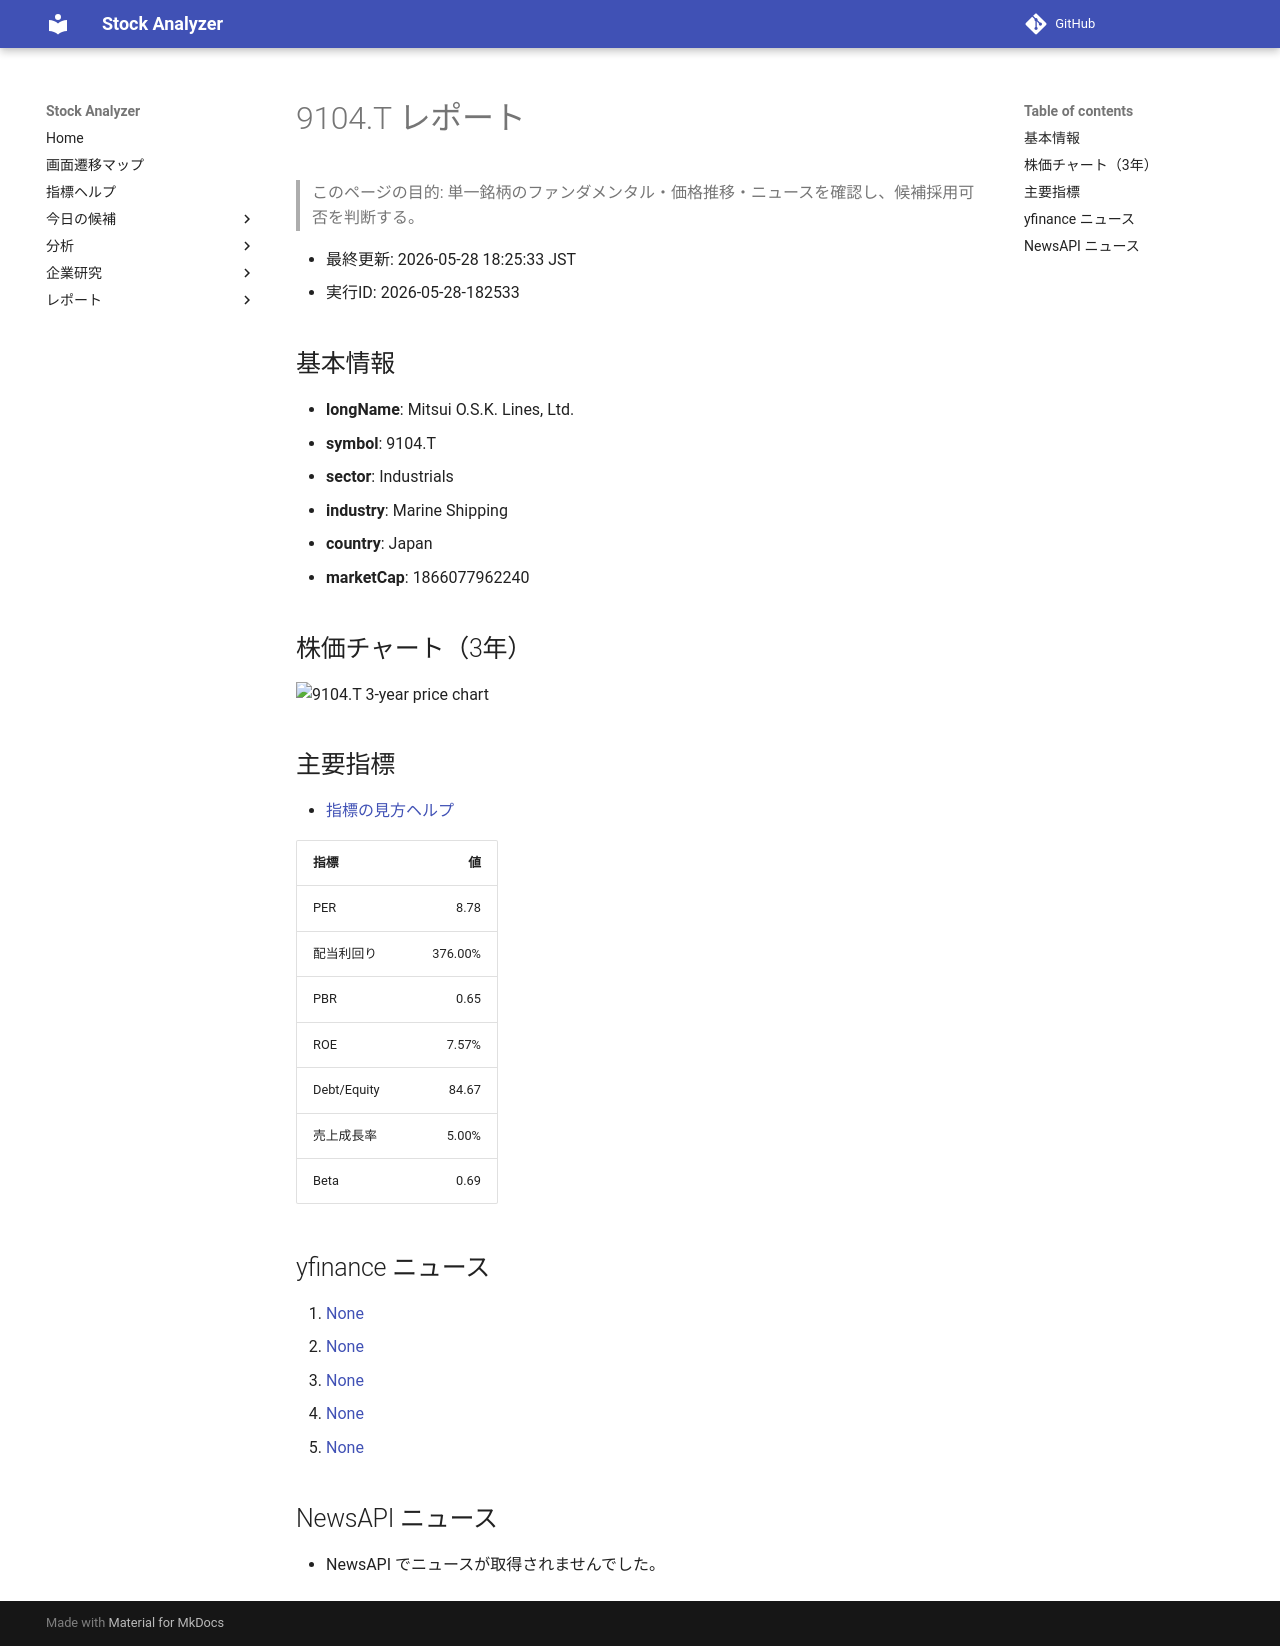

repository: Yumi-note/Making-APP · page: reports/2026-05-28/182533/9104_T/index.html · generator: mkdocs

# 9104.T レポート

> このページの目的: 単一銘柄のファンダメンタル・価格推移・ニュースを確認し、候補採用可否を判断する。

- 最終更新: 2026-05-28 18:25:33 JST
- 実行ID: 2026-05-28-182533

## 基本情報

- **longName**: Mitsui O.S.K. Lines, Ltd.
- **symbol**: 9104.T
- **sector**: Industrials
- **industry**: Marine Shipping
- **country**: Japan
- **marketCap**: 1866077962240

## 株価チャート（3年）

![9104.T 3-year price chart](9104_T_3y.png)

## 主要指標

- [指標の見方ヘルプ](../../../../indicators.md)

| 指標 | 値 |
|---|---:|
| PER | 8.78 |
| 配当利回り | 376.00% |
| PBR | 0.65 |
| ROE | 7.57% |
| Debt/Equity | 84.67 |
| 売上成長率 | 5.00% |
| Beta | 0.69 |

## yfinance ニュース

1. [None](None)
2. [None](None)
3. [None](None)
4. [None](None)
5. [None](None)

## NewsAPI ニュース

- NewsAPI でニュースが取得されませんでした。
